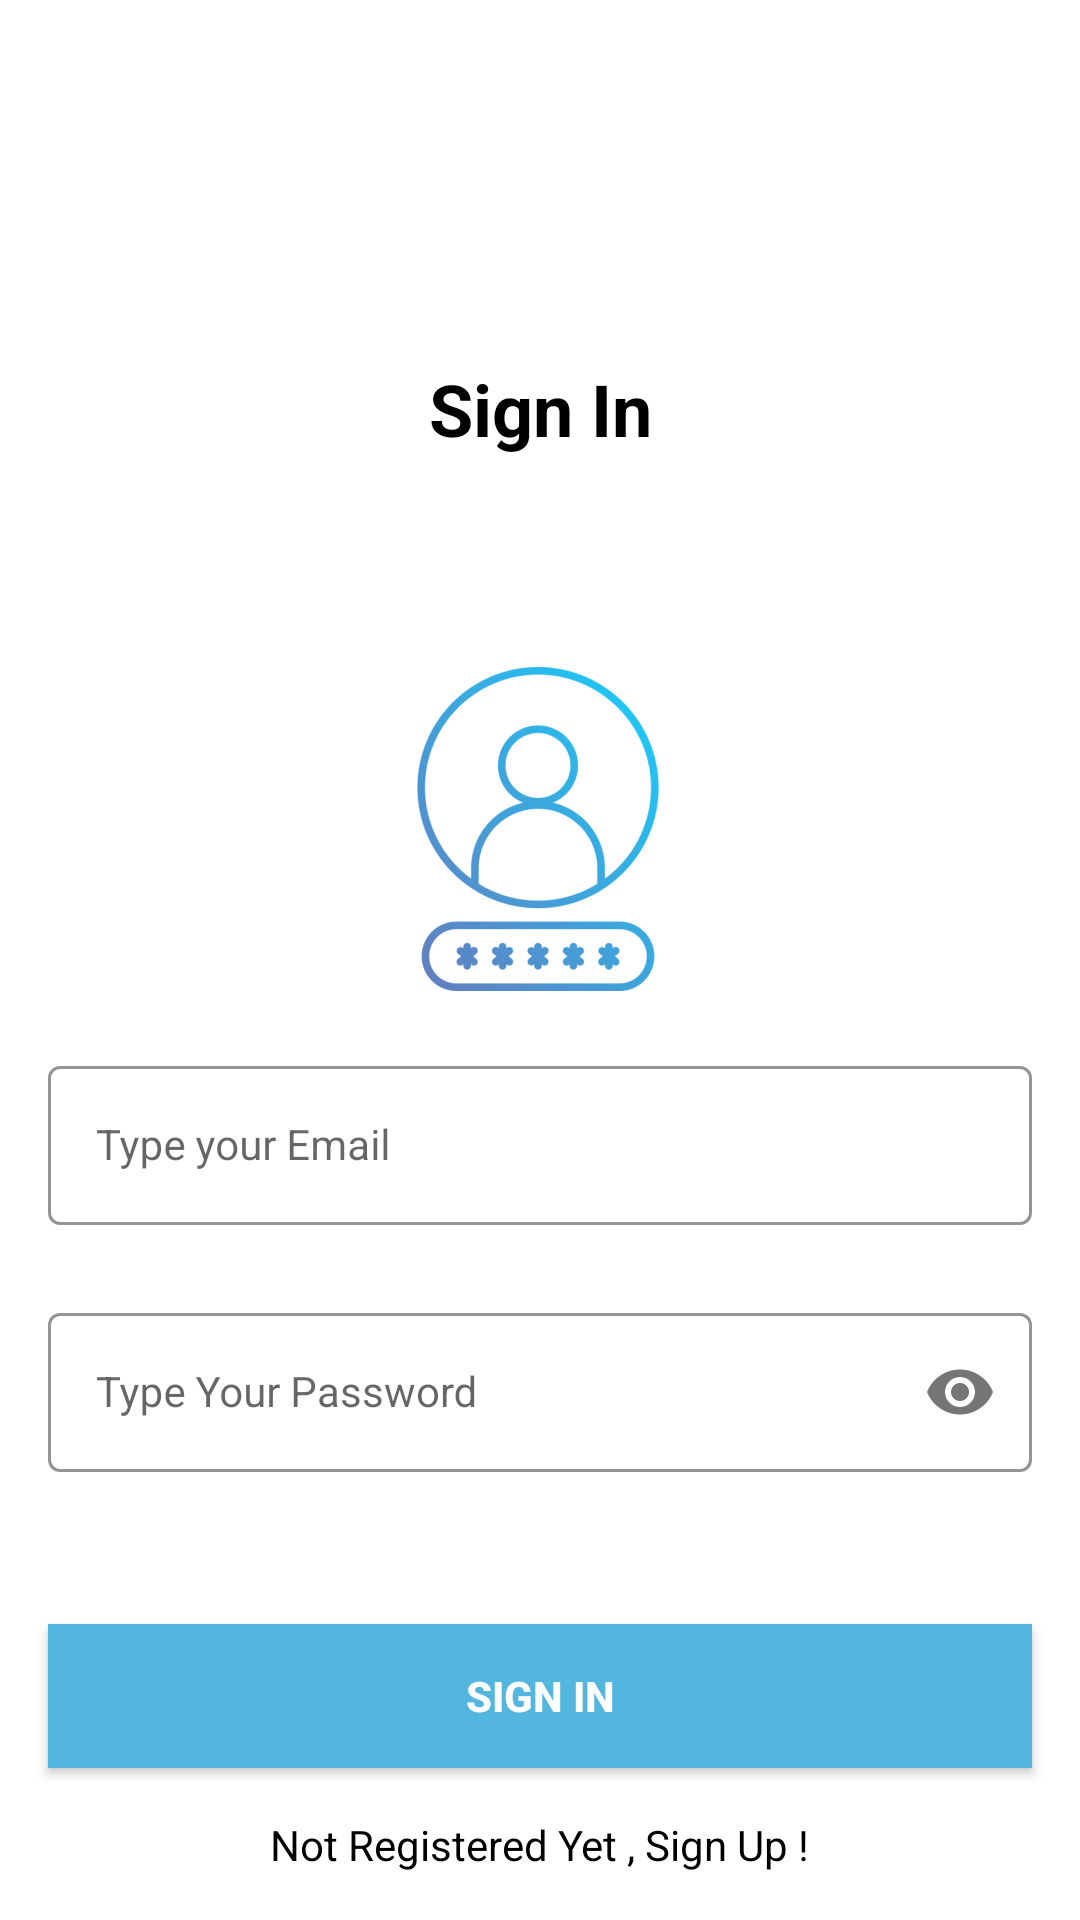

Here is an Android app screen rendered from its layout file. Give the layout XML and the strings, colors and styles it references.
<!-- AndroidManifest.xml: application theme Theme.FoodApplication -->
<!-- res/layout/activity_sign_in.xml -->
<?xml version="1.0" encoding="utf-8"?>
<androidx.constraintlayout.widget.ConstraintLayout xmlns:android="http://schemas.android.com/apk/res/android"
    xmlns:app="http://schemas.android.com/apk/res-auto"
    xmlns:tools="http://schemas.android.com/tools"
    android:layout_width="match_parent"
    android:layout_height="match_parent"
    tools:context=".SignInActivity">

    

    <TextView
        android:id="@+id/titleTextView"
        android:layout_width="wrap_content"
        android:layout_height="wrap_content"
        android:layout_marginTop="120dp"
        android:text="Sign In"
        android:textColor="@color/black"
        android:textSize="24sp"
        android:textStyle="bold"
        app:layout_constraintEnd_toEndOf="parent"
        app:layout_constraintStart_toStartOf="parent"
        app:layout_constraintTop_toTopOf="parent" />

    <ImageView
        android:id="@+id/imageView"
        android:layout_width="wrap_content"
        android:layout_height="wrap_content"
        android:layout_marginTop="70dp"
        android:src="@mipmap/ic_launcher_foreground"
        app:layout_constraintEnd_toEndOf="parent"
        app:layout_constraintHorizontal_bias="0.498"
        app:layout_constraintStart_toStartOf="parent"
        app:layout_constraintTop_toBottomOf="@id/titleTextView" />

    <com.google.android.material.textfield.TextInputLayout
        android:id="@+id/emailLayout"
        style="@style/LoginTextInputOuterFieldStyle"
        android:layout_width="match_parent"
        android:layout_height="wrap_content"
        android:layout_marginHorizontal="16dp"
        android:layout_marginTop="350dp"
        app:boxStrokeColor="@color/blue"
        app:hintTextColor="@color/blue"
        app:layout_constraintEnd_toEndOf="parent"
        app:layout_constraintHorizontal_bias="0.5"
        app:layout_constraintStart_toStartOf="parent"
        app:layout_constraintTop_toTopOf="parent">

        <com.google.android.material.textfield.TextInputEditText
            android:id="@+id/emailEt"
            style="@style/LoginTextInputInnerFieldStyle"
            android:layout_width="match_parent"
            android:layout_height="wrap_content"
            android:hint="Type your Email"
            android:inputType="textEmailAddress" />
    </com.google.android.material.textfield.TextInputLayout>

    <com.google.android.material.textfield.TextInputLayout
        android:id="@+id/passwordLayout"
        style="@style/LoginTextInputOuterFieldStyle"
        android:layout_width="match_parent"
        android:layout_height="wrap_content"
        android:layout_marginHorizontal="16dp"
        android:layout_marginTop="24dp"
        app:boxStrokeColor="@color/blue"
        app:hintTextColor="@color/blue"
        app:layout_constraintEnd_toEndOf="parent"
        app:layout_constraintHorizontal_bias="0.5"
        app:layout_constraintStart_toStartOf="parent"
        app:layout_constraintTop_toBottomOf="@id/emailLayout"
        app:passwordToggleEnabled="true">

        <com.google.android.material.textfield.TextInputEditText
            android:id="@+id/passET"
            style="@style/LoginTextInputInnerFieldStyle"
            android:layout_width="match_parent"
            android:layout_height="wrap_content"
            android:hint="Type Your Password"
            android:inputType="textPassword" />
    </com.google.android.material.textfield.TextInputLayout>

    <androidx.appcompat.widget.AppCompatButton
        android:id="@+id/button"
        android:layout_width="0dp"
        android:layout_height="wrap_content"
        android:layout_marginHorizontal="16dp"
        android:background="@color/blue"
        android:text="Sign In"
        android:textColor="@color/white"
        android:textStyle="bold"
        app:layout_constraintBottom_toBottomOf="parent"
        app:layout_constraintEnd_toEndOf="parent"
        app:layout_constraintHorizontal_bias="0.5"
        app:layout_constraintStart_toStartOf="parent"
        app:layout_constraintTop_toBottomOf="@+id/passwordLayout" />

    <TextView
        android:id="@+id/textView"
        android:layout_width="wrap_content"
        android:layout_height="wrap_content"
        android:textColor="@color/black"
        android:text="Not Registered Yet , Sign Up !"
        app:layout_constraintBottom_toBottomOf="parent"
        app:layout_constraintEnd_toEndOf="parent"
        app:layout_constraintHorizontal_bias="0.5"
        app:layout_constraintStart_toStartOf="parent"
        app:layout_constraintTop_toBottomOf="@+id/button" />

</androidx.constraintlayout.widget.ConstraintLayout>
<!-- resources referenced by this layout -->
<resources>
  <color name="black">#FF000000</color>
  <color name="blue">#FF52B6DF</color>
  <color name="white">#FFFFFFFF</color>
  <!-- mipmap ic_launcher_foreground: png bitmap (mipmap-hdpi, 11923 bytes) -->
  <style name="LoginTextInputInnerFieldStyle" parent="Widget.MaterialComponents.TextInputLayout.OutlinedBox">
          <item name="android:layout_width">match_parent</item>
          <item name="android:layout_height">wrap_content</item>
          <item name="android:textColor">@color/black</item>
          <item name="android:textColorHint">@color/black</item>
          <item name="android:maxLines">1</item>
          <item name="android:textSize">14sp</item>
          <item name="android:singleLine">true</item>
      </style>
  <style name="LoginTextInputOuterFieldStyle" parent="Widget.MaterialComponents.TextInputLayout.OutlinedBox">
          <item name="android:layout_width">match_parent</item>
          <item name="android:layout_height">wrap_content</item>
          <item name="android:layout_marginTop">15dp</item>
          <item name="android:layout_marginBottom">15dp</item>
      </style>
  <style name="Theme.FoodApplication" parent="Theme.MaterialComponents.DayNight.NoActionBar">
          
          <item name="colorPrimary">@color/purple_500</item>
          <item name="colorPrimaryVariant">@color/purple_700</item>
          <item name="colorOnPrimary">@color/white</item>
          
          <item name="colorSecondary">@color/teal_200</item>
          <item name="colorSecondaryVariant">@color/teal_700</item>
          <item name="colorOnSecondary">@color/black</item>
          
          <item name="android:statusBarColor">?attr/colorPrimaryVariant</item>
          
      </style>
  <color name="purple_500">#FF6200EE</color>
  <color name="purple_700">#FF3700B3</color>
  <color name="teal_200">#FF03DAC5</color>
  <color name="teal_700">#FF018786</color>
</resources>
